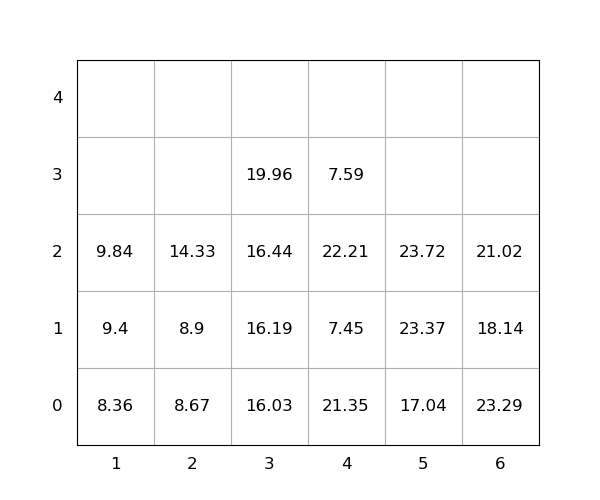

Data behind this chart, as committed beside it:
idx, loc_x, loc_y, loc_z, weight, group, score, seq, reloc, size(ft)
1, 4, 0, 0, 21.35, 0, 21.35, 0, 1.0, 20
2, 6, 0, 0, 23.29, 0, 23.29, 0, 1.0, 20
3, 6, 0, 1, 18.14, 0, 18.14, 0, 1.0, 20
4, 4, 0, 1, 7.45, 0, 7.45, 0, 1.0, 20
5, 2, 0, 0, 8.67, 0, 8.67, 0, 0, 20
6, 4, 0, 2, 22.21, 0, 22.21, 0, 1.0, 20
7, 6, 0, 2, 21.02, 0, 21.02, 0, 1.0, 20
8, 5, 0, 0, 17.04, 0, 17.04, 1, 0, 20
9, 3, 0, 0, 16.03, 0, 16.03, 2, 0, 20
10, 2, 0, 1, 8.9, 0, 8.9, 3, 0, 20
11, 1, 0, 0, 8.36, 0, 8.36, 4, 0, 20
12, 5, 0, 1, 23.37, 0, 23.37, 5, 0, 20
13, 3, 0, 1, 16.19, 0, 16.19, 6, 0, 20
14, 3, 0, 2, 16.44, 0, 16.44, 7, 0, 20
15, 1, 0, 1, 9.4, 0, 9.4, 8, 0, 20
16, 3, 0, 3, 19.96, 0, 19.96, 9, 0, 20
17, 5, 0, 2, 23.72, 0, 23.72, 10, 0, 20
18, 2, 0, 2, 14.33, 0, 14.33, 11, 0, 20
19, 4, 0, 3, 7.59, 0, 7.59, 12, 1.0, 20
20, 1, 0, 2, 9.84, 0, 9.84, 13, 0, 20
